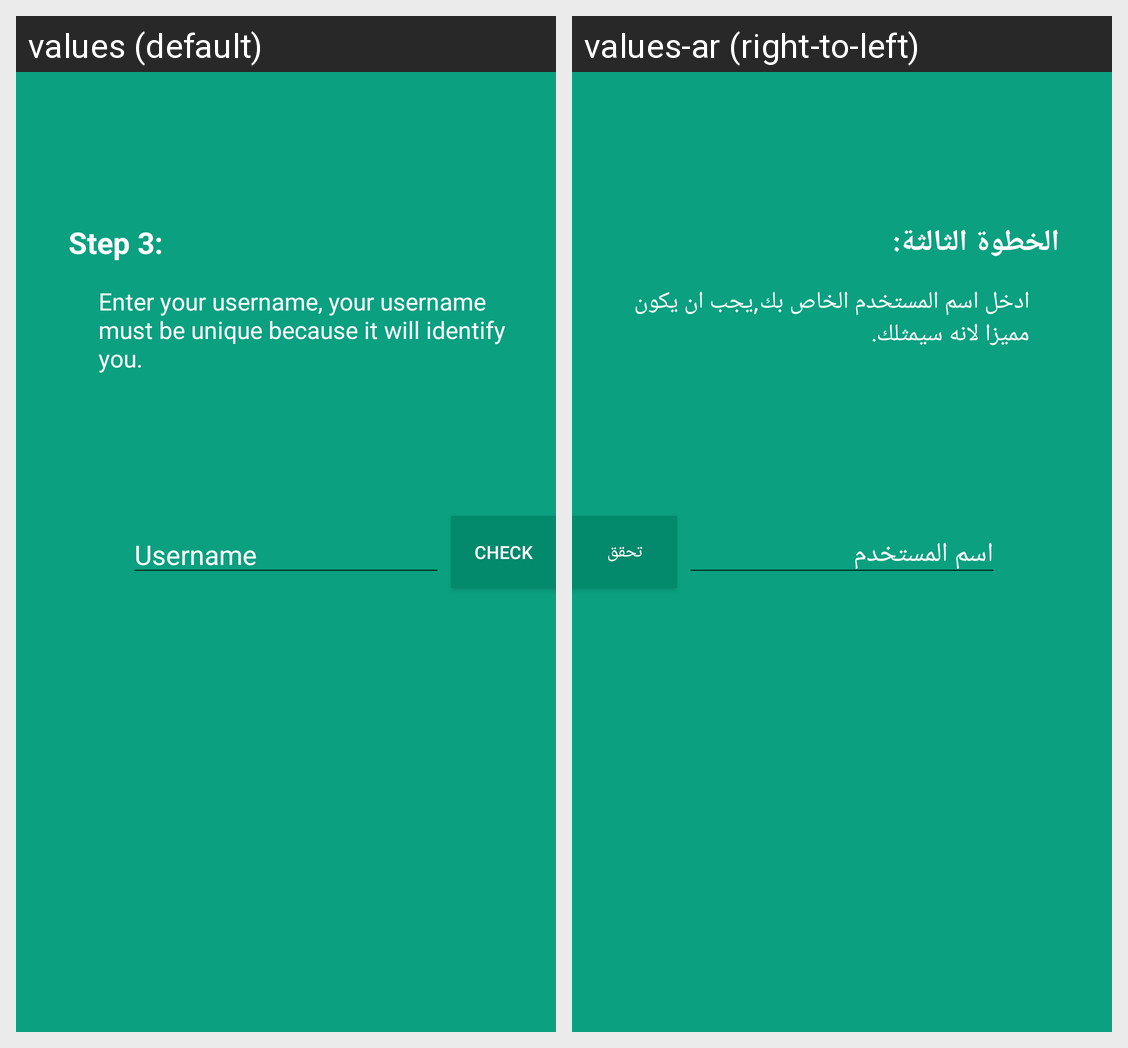

The same Android screen rendered under two of its app's locales, left to right. List the strings drawn on it with the default value and each locale's translation.
Android screen res/layout/fragment_step_three.xml rendered under 2 locales, left to right: values (default), values-ar (right-to-left). Device: Nexus 5 (rendered at 1080×1920; each locale shown at half size, 540×960, under a caption strip naming it); theme AppTheme.
Strings drawn on this screen, with the default value and each locale's value (text and hints the layout hard-codes, and strings that could not be matched under every locale, appear in the picture but are not listed):

step_3
  values: Step 3:
  values-ar: الخطوة الثالثة:

step_3_text
  values: Enter your username, your username must be unique because it will identify you.
  values-ar: ادخل اسم المستخدم الخاص بك,يجب ان يكون مميزا لانه سيمثلك.

username
  values: Username
  values-ar: اسم المستخدم

check
  values: Check
  values-ar: تحقق
